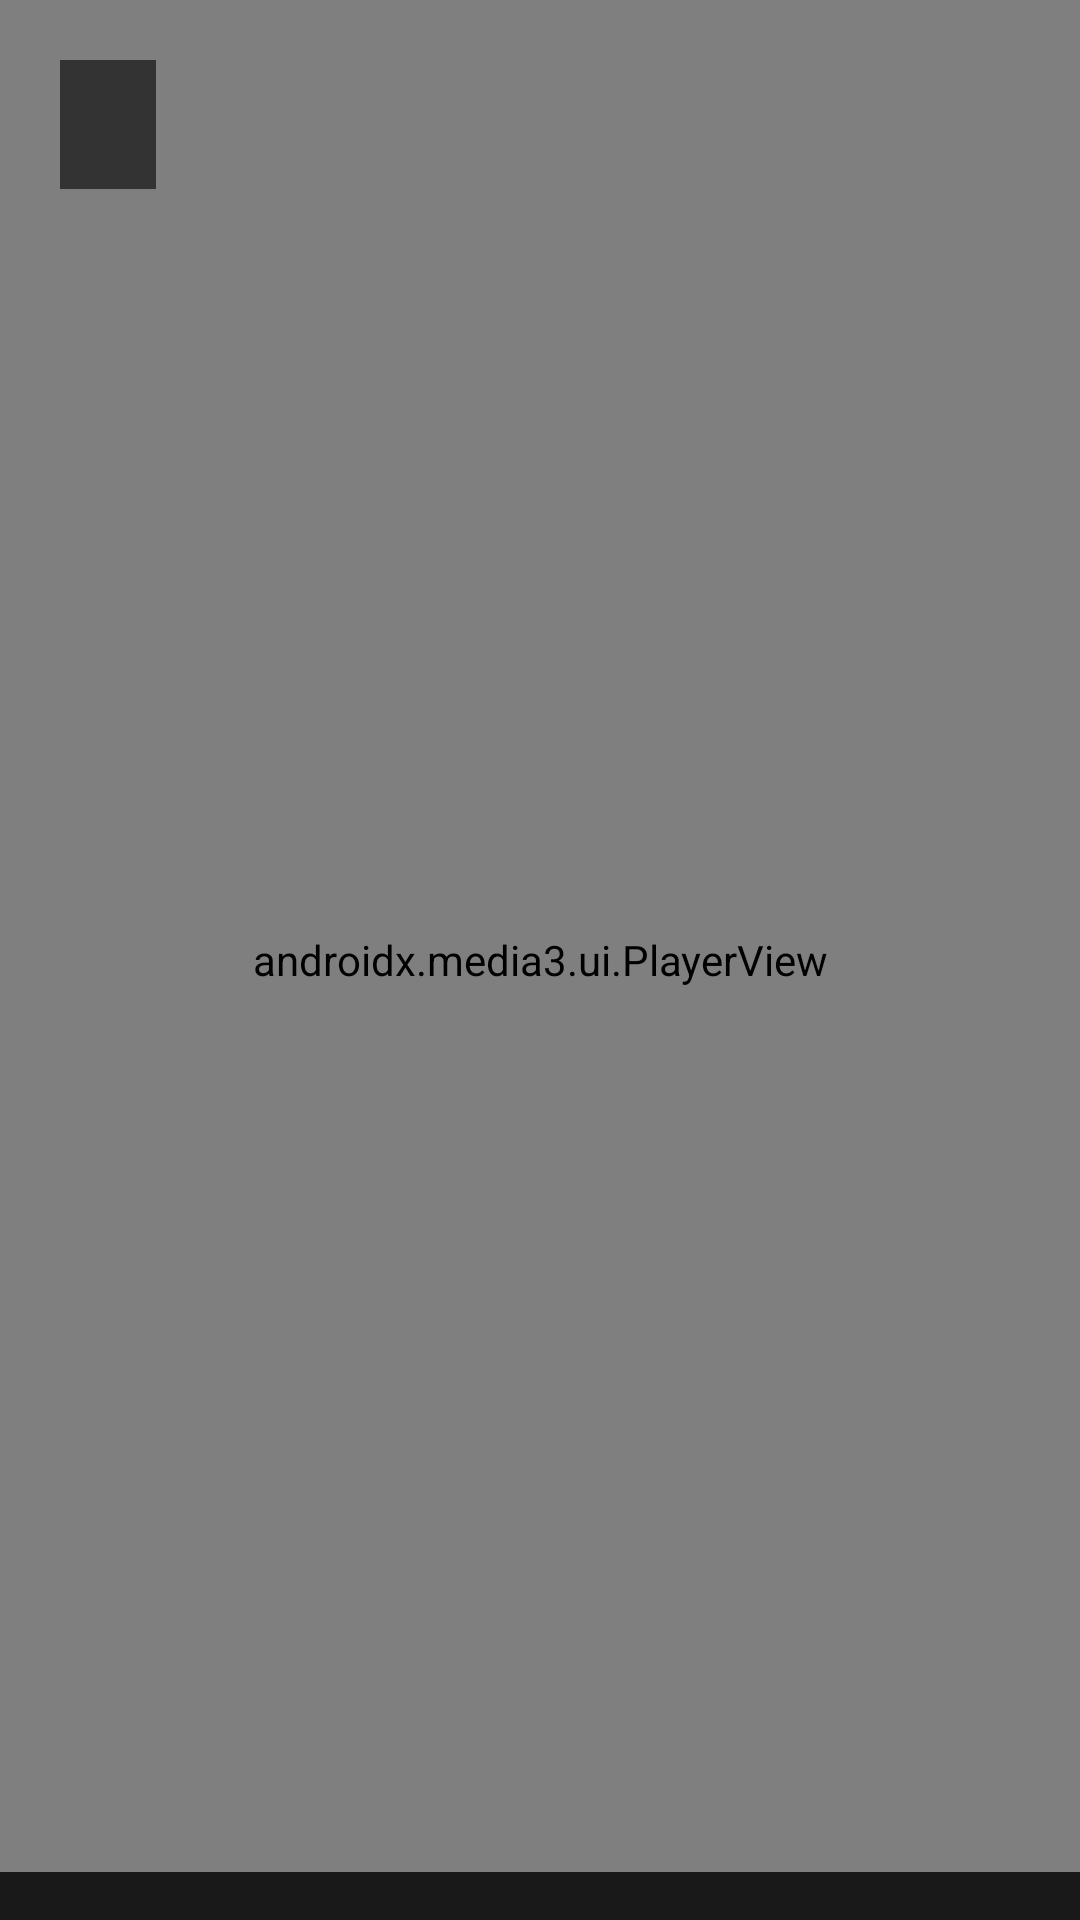

Produce the Android XML layout that renders to this screen, including the resource entries it uses.
<!-- AndroidManifest.xml: application theme Theme.KameraTV -->
<!-- res/layout/activity_player.xml -->
<?xml version="1.0" encoding="utf-8"?>
<FrameLayout xmlns:android="http://schemas.android.com/apk/res/android"
    xmlns:app="http://schemas.android.com/apk/res-auto"
    android:layout_width="match_parent"
    android:layout_height="match_parent"
    android:background="@android:color/black">

    <androidx.media3.ui.PlayerView
        android:id="@+id/fullPlayer"
        android:layout_width="match_parent"
        android:layout_height="match_parent"
        app:surface_type="texture_view"
        app:use_controller="false"
        app:resize_mode="fit" />

    <TextView
        android:id="@+id/fullTitle"
        android:layout_width="wrap_content"
        android:layout_height="wrap_content"
        android:layout_gravity="top|start"
        android:layout_margin="20dp"
        android:background="#99000000"
        android:paddingStart="16dp"
        android:paddingEnd="16dp"
        android:paddingTop="8dp"
        android:paddingBottom="8dp"
        android:textColor="#FFFFFF"
        android:textSize="20sp"
        android:textStyle="bold" />

    <TextView
        android:id="@+id/recIndicator"
        android:layout_width="wrap_content"
        android:layout_height="wrap_content"
        android:layout_gravity="top|end"
        android:layout_margin="20dp"
        android:background="#CC000000"
        android:paddingStart="14dp"
        android:paddingEnd="14dp"
        android:paddingTop="6dp"
        android:paddingBottom="6dp"
        android:text="● REC"
        android:textColor="#FF3B30"
        android:textSize="18sp"
        android:textStyle="bold"
        android:visibility="gone" />

    <HorizontalScrollView
        android:layout_width="match_parent"
        android:layout_height="wrap_content"
        android:layout_gravity="bottom"
        android:background="#CC000000"
        android:paddingTop="8dp"
        android:paddingBottom="8dp"
        android:scrollbars="none">

        <LinearLayout
            android:id="@+id/controlsBar"
            android:layout_width="wrap_content"
            android:layout_height="wrap_content"
            android:orientation="horizontal"
            android:paddingStart="12dp"
            android:paddingEnd="12dp" />
    </HorizontalScrollView>
</FrameLayout>
<!-- resources referenced by this layout -->
<resources>
  <style name="Theme.KameraTV" parent="Theme.Material3.Dark.NoActionBar">
          <item name="android:windowBackground">@color/bg</item>
          <item name="colorPrimary">@color/accent</item>
      </style>
  <color name="bg">#0E0F13</color>
  <color name="accent">#3B82F6</color>
</resources>
